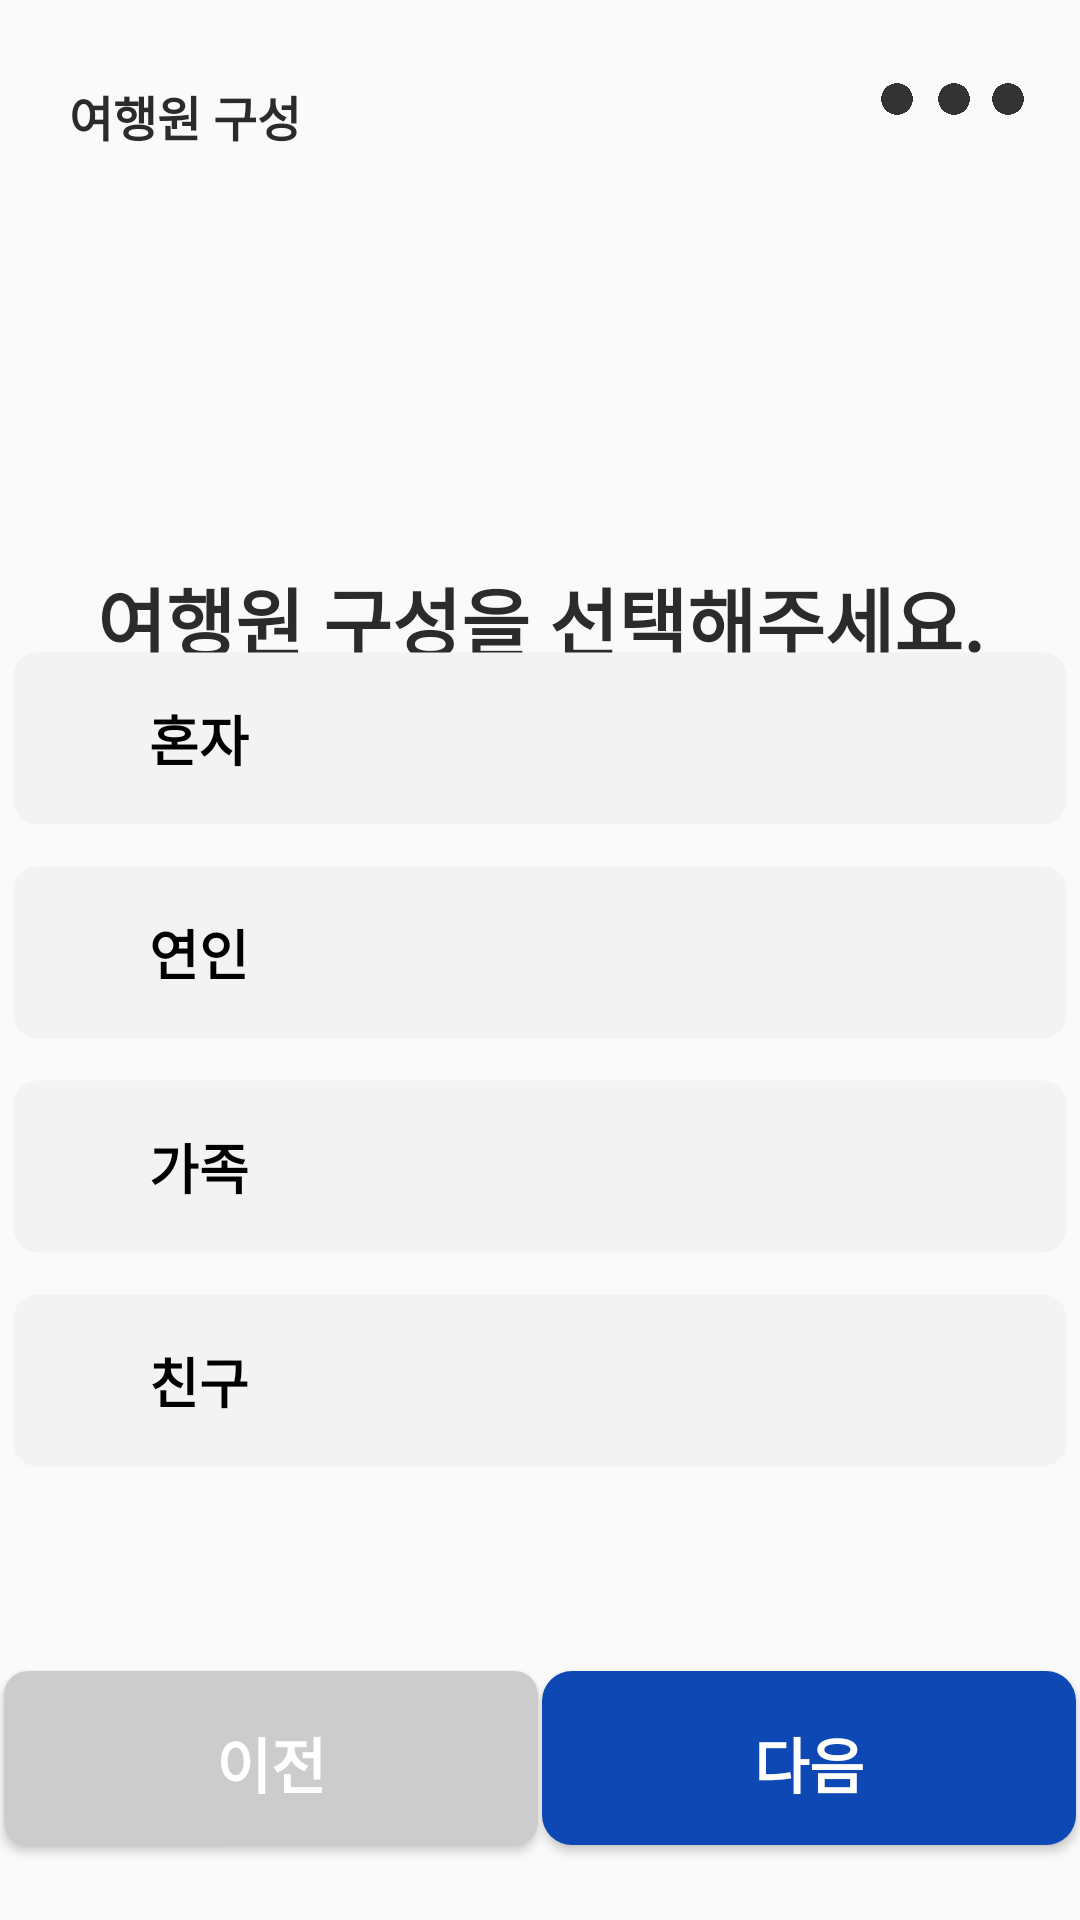

Android layout source for this screen:
<!-- AndroidManifest.xml: application theme Theme.Tour -->
<!-- res/layout/activity_select_travel_member.xml -->
<?xml version="1.0" encoding="utf-8"?>
<androidx.constraintlayout.widget.ConstraintLayout xmlns:android="http://schemas.android.com/apk/res/android"
    xmlns:app="http://schemas.android.com/apk/res-auto"
    xmlns:tools="http://schemas.android.com/tools"
    android:layout_width="match_parent"
    android:layout_height="match_parent">

    <TextView
        android:id="@+id/Title"
        android:layout_width="wrap_content"
        android:layout_height="wrap_content"
        android:text="여행원 구성"
        android:textSize="16dp"
        android:textStyle="bold"
        android:textColor="#2B2B2B"
        android:layout_marginTop="27dp"
        android:layout_marginStart="23dp"
        app:layout_constraintTop_toTopOf="parent"
        app:layout_constraintStart_toStartOf="parent">
    </TextView>

    <ImageView
        android:id="@+id/ic_hot_air_baloon"
        android:layout_width="100dp"
        android:layout_height="100dp"
        android:orientation="vertical"
        android:src="@drawable/ic_hot_air_baloon"
        android:layout_marginTop="100dp"
        app:layout_constraintBottom_toTopOf="@+id/tv_selectMember"
        app:layout_constraintEnd_toEndOf="parent"
        app:layout_constraintStart_toStartOf="parent"
        app:layout_constraintTop_toTopOf="parent"
        tools:ignore="MissingConstraints" />

    <TextView
        android:id="@+id/tv_selectMember"
        android:layout_width="wrap_content"
        android:layout_height="wrap_content"
        android:gravity="center"
        android:text="여행원 구성을 선택해주세요."
        android:textColor="#2B2B2B"
        android:textSize="25dp"
        app:layout_constraintBottom_toTopOf="@+id/dispositionRadioGroup"
        app:layout_constraintEnd_toEndOf="parent"
        app:layout_constraintStart_toStartOf="parent"
        app:layout_constraintTop_toBottomOf="@+id/ic_hot_air_baloon"
        tools:ignore="MissingConstraints"
        android:textStyle="bold"/>

    
    <RadioGroup
        android:id="@+id/dispositionRadioGroup"
        android:layout_width="wrap_content"
        android:layout_height="wrap_content"
        android:orientation="vertical"
        app:layout_constraintBottom_toTopOf="@+id/nextButton"
        app:layout_constraintEnd_toEndOf="parent"
        app:layout_constraintHorizontal_bias="0.49"
        app:layout_constraintStart_toStartOf="parent"
        app:layout_constraintTop_toTopOf="parent"
        app:layout_constraintVertical_bias="0.784">

        
        <RadioButton
            android:id="@+id/aloneRadioButton"
            android:layout_width="360dp"
            android:layout_height="wrap_content"
            android:layout_marginBottom="5dp"
            android:background="@drawable/radio_button_background_blue"
            android:button="@drawable/toggle_background"
            android:paddingLeft="50dp"
            android:paddingTop="20dp"
            android:paddingBottom="20dp"
            android:text="혼자"
            android:textSize="18dp"
            android:textStyle="bold" />

        <RadioButton
            android:id="@+id/loverRadioButton"
            android:layout_width="360dp"
            android:layout_height="wrap_content"
            android:layout_marginBottom="5dp"
            android:background="@drawable/radio_button_background_blue"
            android:button="@drawable/toggle_background"
            android:paddingLeft="50dp"
            android:paddingTop="20dp"
            android:paddingBottom="20dp"
            android:text="연인"
            android:textSize="18dp"
            android:textStyle="bold" />

        <RadioButton
            android:id="@+id/familyRadioButton"
            android:layout_width="360dp"
            android:layout_height="wrap_content"
            android:layout_marginBottom="5dp"
            android:background="@drawable/radio_button_background_blue"
            android:button="@drawable/toggle_background"
            android:paddingLeft="50dp"
            android:paddingTop="20dp"
            android:paddingBottom="20dp"
            android:text="가족"
            android:textSize="18dp"
            android:textStyle="bold" />

        <RadioButton
            android:id="@+id/friendRadioButton"
            android:layout_width="360dp"
            android:layout_height="wrap_content"
            android:layout_marginBottom="5dp"
            android:background="@drawable/radio_button_background_blue"
            android:button="@drawable/toggle_background"
            android:paddingLeft="50dp"
            android:paddingTop="20dp"
            android:paddingBottom="20dp"
            android:text="친구"
            android:textSize="18dp"
            android:textStyle="bold" />


    </RadioGroup>

    
    <Button
        android:id="@+id/backButton"
        style="@style/ThickButtonStyle"
        android:layout_width="178dp"
        android:layout_height="58dp"
        android:layout_marginBottom="25dp"
        android:background="@drawable/button_rounded_background_gray"
        android:text="이전"
        android:textSize="20dp"

        android:textColor="#FFFFFF"
        android:textStyle="bold"
        app:layout_constraintBottom_toBottomOf="parent"
        app:layout_constraintEnd_toStartOf="@+id/nextButton"
        app:layout_constraintStart_toStartOf="parent" />

    
    <Button
        android:id="@+id/nextButton"
        style="@style/ThickButtonStyle"
        android:layout_width="178dp"
        android:layout_height="58dp"
        android:layout_marginBottom="25dp"
        android:background="@drawable/button_rounded_background"
        android:text="다음"
        android:textSize="20dp"

        android:textColor="#FFFFFF"
        android:textStyle="bold"
        app:layout_constraintBottom_toBottomOf="parent"
        app:layout_constraintEnd_toEndOf="parent"
        app:layout_constraintStart_toEndOf="@+id/backButton" />

    <ImageView
        android:id="@+id/iv_one"
        android:layout_width="12dp"
        android:layout_height="12dp"
        android:src="@drawable/ic_gray_circle"
        android:layout_marginEnd="55dp"
        android:layout_marginTop="27dp"
        app:layout_constraintTop_toTopOf="parent"
        app:layout_constraintEnd_toEndOf="parent"/>
    <ImageView
        android:id="@+id/iv_two"
        android:layout_width="12dp"
        android:layout_height="12dp"
        android:src="@drawable/ic_gray_circle"
        android:layout_marginEnd="36dp"
        android:layout_marginTop="27dp"
        app:layout_constraintTop_toTopOf="parent"
        app:layout_constraintEnd_toEndOf="parent"/>
    <ImageView
        android:id="@+id/iv_three"
        android:layout_width="12dp"
        android:layout_height="12dp"
        android:src="@drawable/ic_gray_circle"
        android:layout_marginEnd="18dp"
        android:layout_marginTop="27dp"
        app:layout_constraintTop_toTopOf="parent"
        app:layout_constraintEnd_toEndOf="parent"/>

</androidx.constraintlayout.widget.ConstraintLayout>
<!-- resources referenced by this layout -->
<resources>
  <!-- drawable button_rounded_background (drawable) -->
  <?xml version="1.0" encoding="utf-8"?>
  <shape xmlns:android="http://schemas.android.com/apk/res/android"
      android:shape="rectangle">
      <solid android:color="#0E48B4" />
      <corners android:radius="10dp" />
  </shape>
  <!-- drawable button_rounded_background_gray (drawable) -->
  <?xml version="1.0" encoding="utf-8"?>
  <shape xmlns:android="http://schemas.android.com/apk/res/android"
      android:shape="rectangle">
      <solid android:color="#CCCCCC" /> 
      <corners android:radius="8dp" /> 
  </shape>
  <!-- drawable ic_gray_circle: png bitmap (drawable, 6331 bytes) -->
  <!-- drawable radio_button_background_blue (drawable) -->
  <?xml version="1.0" encoding="utf-8"?>
  <selector xmlns:android="http://schemas.android.com/apk/res/android">
      <item android:drawable="@drawable/selected_radio_button_background_blue" android:state_checked="true" />
      <item android:drawable="@drawable/normal_radio_button_background_gray" />
  </selector>
  <!-- drawable toggle_background (drawable) -->
  <?xml version="1.0" encoding="utf-8"?>
  <shape xmlns:android="http://schemas.android.com/apk/res/android"
      android:shape="rectangle">
      <solid android:color="@android:color/transparent" /> 
      <corners android:radius="24dp" /> 
  </shape>
  <style name="ThickButtonStyle" parent="Widget.AppCompat.Button">
          <item name="android:paddingTop">16dp</item>
          <item name="android:paddingBottom">16dp</item>
          <item name="android:background">@drawable/button_rounded_background</item>
      </style>
  <style name="Theme.Tour" parent="Theme.AppCompat.DayNight.NoActionBar">
          
          <item name="colorPrimary">@color/purple_500</item>
          <item name="colorPrimaryVariant">@color/purple_700</item>
          <item name="colorOnPrimary">@color/white</item>
          
          <item name="colorSecondary">@color/teal_200</item>
          <item name="colorSecondaryVariant">@color/teal_700</item>
          <item name="colorOnSecondary">@color/black</item>
          
          <item name="android:windowLightStatusBar" tools:targetApi="m">true</item>
          <item name="android:statusBarColor">@android:color/transparent</item>
          <item name="android:navigationBarColor">@android:color/transparent</item>
          <item name="android:enforceNavigationBarContrast" tools:targetApi="q">false</item>
          <item name="android:enforceStatusBarContrast" tools:targetApi="q">false</item>
          
      </style>
  <!-- drawable selected_radio_button_background_blue (drawable) -->
  <?xml version="1.0" encoding="utf-8"?>
  <layer-list xmlns:android="http://schemas.android.com/apk/res/android">
      <item android:left="3dp" android:right="3dp" android:top="3dp" android:bottom="3dp">
          <shape android:shape="rectangle">
              <solid android:color="#FFFFFF"
                  android:textColor="#222222"/>
              <corners android:radius="10dp" />
  
              <stroke
                  android:width="2dp"
                  android:color="#2B73FA" />
              <corners android:radius="10dp" />
          </shape>
      </item>
  </layer-list>
  <!-- drawable normal_radio_button_background_gray (drawable) -->
  <?xml version="1.0" encoding="utf-8"?>
  <layer-list xmlns:android="http://schemas.android.com/apk/res/android">
      <item android:left="3dp" android:right="3dp" android:top="3dp" android:bottom="3dp">
          <shape android:shape="rectangle">
              <solid android:color="#F3F3F3" />
              <corners android:radius="8dp" />
              <stroke
                  android:width="3dp"
                  android:color="@android:color/transparent" />
              <corners android:radius="8dp" />
          </shape>
      </item>
  </layer-list>
  <color name="purple_500">#FF6200EE</color>
  <color name="purple_700">#FF3700B3</color>
  <color name="white">#FFFFFFFF</color>
  <color name="teal_200">#FF03DAC5</color>
  <color name="teal_700">#FF018786</color>
  <color name="black">#FF000000</color>
</resources>
